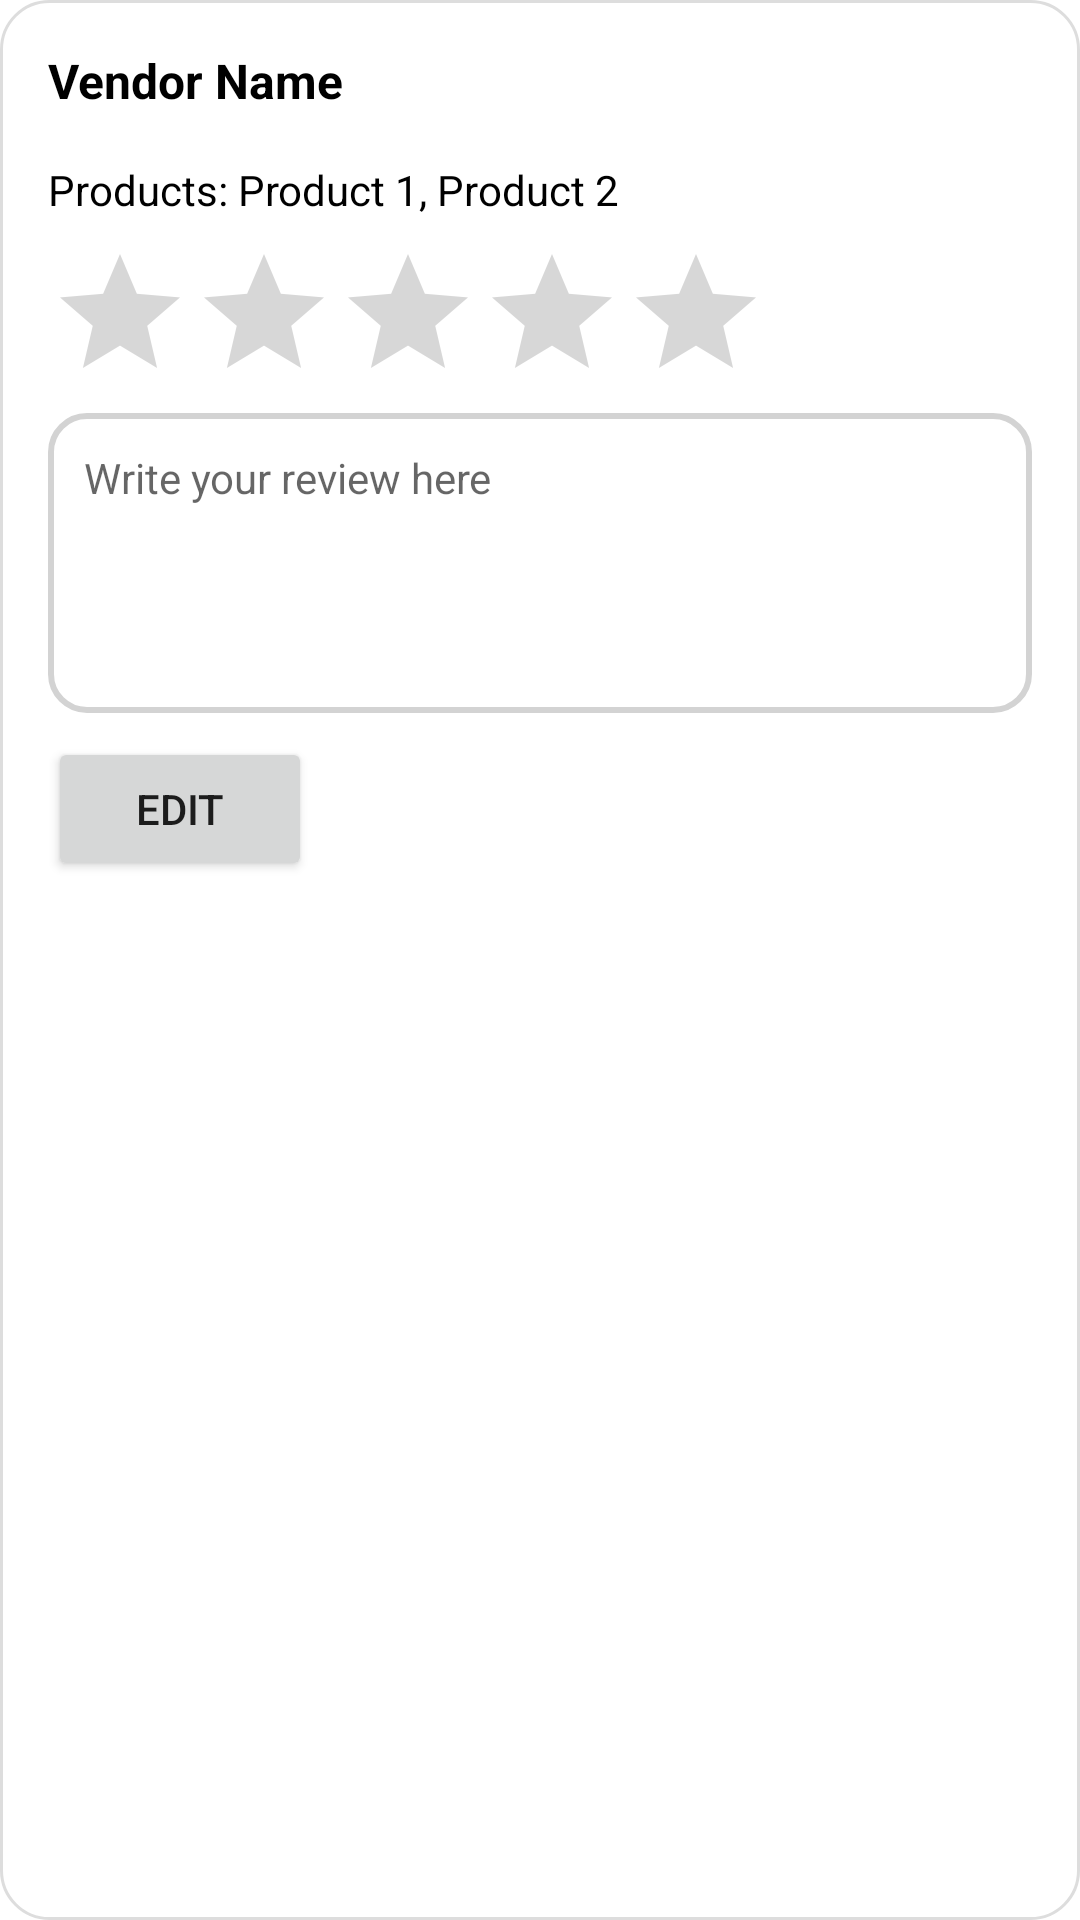

The Android layout XML behind this screen, and the referenced resources:
<!-- AndroidManifest.xml: application theme Theme.EcommerceCustomersEAD -->
<!-- res/layout/vendor_review_card.xml -->
<LinearLayout xmlns:android="http://schemas.android.com/apk/res/android"
    android:layout_width="match_parent"
    android:id="@+id/reviewLayout"
    android:layout_height="wrap_content"
    android:orientation="vertical"
    android:padding="16dp"
    android:background="@drawable/rounded_background"
    android:layout_margin="8dp">

    
    <TextView
        android:id="@+id/tvVendorName"
        android:layout_width="wrap_content"
        android:layout_height="wrap_content"
        android:text="Vendor Name"
        android:textStyle="bold"
        android:textSize="16sp"
        android:textColor="@color/black"
        android:layout_marginBottom="8dp" />

    
    <TextView
        android:id="@+id/tvProducts"
        android:layout_width="wrap_content"
        android:layout_height="wrap_content"
        android:text="Products: Product 1, Product 2"
        android:textSize="14sp"
        android:textColor="@color/black"
        android:layout_marginTop="8dp"
        android:layout_marginBottom="8dp" />

    
    <RatingBar
        android:id="@+id/rbVendorRating"
        android:layout_width="wrap_content"
        android:layout_height="wrap_content"
        android:stepSize="0.5"
        android:numStars="5"
        android:rating="0.0"
        android:isIndicator="true" /> 

    

    <TextView
        android:id="@+id/tvVendorReviewComment"
        android:layout_width="match_parent"
        android:layout_height="wrap_content"
        android:visibility="gone"
    android:background="@android:color/transparent"
    android:padding="8dp" />

    <EditText
        android:id="@+id/etVendorReviewComment"
        android:layout_width="match_parent"
        android:layout_height="100dp"
        android:hint="Write your review here"
        android:background="@drawable/rounded_border"
        android:padding="12dp"
        android:textColor="@color/black"
        android:textSize="14sp"
        android:gravity="top"
        android:inputType="textMultiLine"
        android:enabled="false" /> 

    
    <Button
        android:id="@+id/btnEditSave"
        android:layout_width="wrap_content"
        android:layout_height="wrap_content"
        android:text="Edit"
        android:layout_marginTop="8dp" />

</LinearLayout>
<!-- resources referenced by this layout -->
<resources>
  <color name="black">#FF000000</color>
  <!-- drawable rounded_background (drawable) -->
  <?xml version="1.0" encoding="utf-8"?>
  <shape xmlns:android="http://schemas.android.com/apk/res/android">
      <solid android:color="@color/white" />
      <corners android:radius="16dp" />
      <padding android:left="8dp" android:top="8dp" android:right="8dp" android:bottom="8dp" />
      <stroke android:width="1dp" android:color="@color/borderColor" />
  </shape>
  <!-- drawable rounded_border (drawable) -->
  <?xml version="1.0" encoding="utf-8"?>
  <shape xmlns:android="http://schemas.android.com/apk/res/android"
      android:shape="rectangle">
  
      
      <corners android:radius="12dp" />
  
      
      <stroke
          android:width="2dp"
          android:color="@color/light_gray" />
  
      
      <solid android:color="@android:color/white" />
  
      
      <padding
          android:left="8dp"
          android:right="8dp"
          android:top="8dp"
          android:bottom="8dp" />
  </shape>
  <style name="Theme.EcommerceCustomersEAD" parent="Theme.MaterialComponents.DayNight.DarkActionBar">
          
          <item name="colorPrimary">@color/purple_500</item>
          <item name="colorPrimaryVariant">@color/purple_700</item>
          <item name="colorOnPrimary">@color/white</item>
          
          <item name="colorSecondary">@color/teal_200</item>
          <item name="colorSecondaryVariant">@color/teal_700</item>
          <item name="colorOnSecondary">@color/black</item>
          
          <item name="android:statusBarColor">?attr/colorPrimaryVariant</item>
          
      </style>
  <color name="white">#FFFFFFFF</color>
  <color name="borderColor">#DDDDDD</color>
  <color name="light_gray">#D3D3D3</color>
  <color name="purple_500">#FF6200EE</color>
  <color name="purple_700">#FF3700B3</color>
  <color name="teal_200">#FF03DAC5</color>
  <color name="teal_700">#FF018786</color>
</resources>
